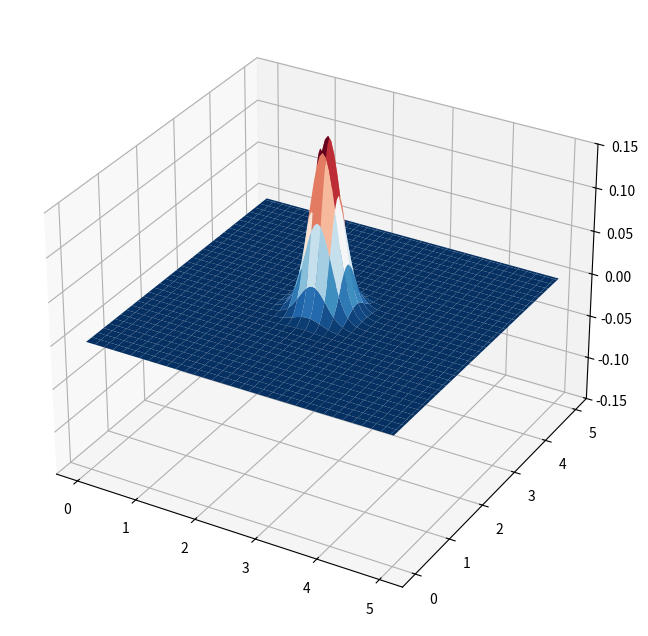

Generate this figure with matplotlib:
import numpy as np
import matplotlib.pyplot as plt

def I(x,y):
    return 0.2*np.exp(-((x-2.5)**2/0.1 + (y-2.5)**2/0.1))

def V(x,y):
    return 0
  
def celer(x,y):
    return 1
    

bound_cond = 1

L_x = 5 
dx = 0.05 
N_x = int(L_x/dx) 
X = np.linspace(0,L_x,N_x+1)
L_y = 5
dy = 0.05 
N_y = int(L_y/dy) 
Y = np.linspace(0,L_y,N_y+1) 

L_t = 10
dt = dt = 0.3*min(dx, dy)   
N_t = int(L_t/dt) 
T = np.linspace(0,L_t,N_t+1)

c = np.zeros((N_x+1,N_y+1), float)
for i in range(0,N_x+1):
    for j in range(0,N_y+1):
        c[i,j] = celer(X[i],Y[j])

Cx2 = (dt/dx)**2
Cy2 = (dt/dy)**2 

if True:
    U = np.zeros((N_x+1,N_x+1,N_t+1),float) 

    u_nm1 = np.zeros((N_x+1,N_y+1),float)   #u_{i,j}^{n-1}
    u_n = np.zeros((N_x+1,N_y+1),float)     # u_{i,j}^{n}
    u_np1 = np.zeros((N_x+1,N_y+1),float)  # u_{i,j}^{n+1}
    V_init = np.zeros((N_x+1,N_y+1),float)
    q = np.zeros((N_x+1, N_y+1), float)

    #t = 0
    for i in range(0, N_x+1):
        for j in range(0, N_y+1):
            q[i,j] = c[i,j]**2
    
    for i in range(0, N_x+1):
        for j in range(0, N_y+1):
            u_n[i,j] = I(X[i],Y[j])
            
    for i in range(0, N_x+1):
        for j in range(0, N_y+1):
            V_init[i,j] = V(X[i],Y[j])
    
    U[:,:,0] = u_n.copy()

    # t = 1
    #without boundary cond
    u_np1[1:N_x,1:N_y] = u_n[1:N_x,1:N_y] + dt*V_init[1:N_x,1:N_y] + 0.5 * Cx2*q[1:N_x, 1: N_y]*(u_n[2:N_x+1, 1: N_y] - 2*u_n[1:N_x, 1: N_y] + u_n[0:N_x-1, 1: N_y]) + Cy2*q[1:N_x, 1: N_y]*(u_n[1:N_x, 2: N_y+1] -2*u_n[1:N_x, 1: N_y] + u_n[1:N_x, 0: N_y-1]) 

    #boundary conditions
    if bound_cond == 1:
        #Dirichlet bound cond
        u_np1[0,:] = 0
        u_np1[-1,:] = 0
        u_np1[:,0] = 0
        u_np1[:,-1] = 0

    u_nm1 = u_n.copy()
    u_n = u_np1.copy()
    U[:,:,1] = u_n.copy()
    
    for n in range(2, N_t):
        
        #calculation at step j+1  
        #without boundary cond           
        u_np1[1:N_x,1:N_y] = 2*u_n[1:N_x,1:N_y] - u_nm1[1:N_x,1:N_y] + Cx2*q[1:N_x, 1: N_y]*(u_n[2:N_x+1, 1: N_y] - 2*u_n[1:N_x, 1: N_y] + u_n[0:N_x-1, 1: N_y]) + Cy2*q[1:N_x, 1: N_y]*(u_n[1:N_x, 2: N_y+1] -2*u_n[1:N_x, 1: N_y] + u_n[1:N_x, 0: N_y-1]) 
        #bound conditions
        if bound_cond == 1:
            #Dirichlet bound cond
            u_np1[0,:] = 0
            u_np1[-1,:] = 0
            u_np1[:,0] = 0
            u_np1[:,-1] = 0
            
        u_nm1 = u_n.copy()      
        u_n = u_np1.copy() 
        U[:,:,n] = u_n.copy()
    
import numpy as np
import matplotlib.pyplot as plt
import matplotlib.animation as animation


def anim_2D(X, Y, L, pas_de_temps, pas_d_images, myzlim = (-0.15, 0.15)):
    fig = plt.figure(figsize = (8, 8), facecolor = "white")
    ax = fig.add_subplot(111, projection='3d')
    SX,SY = np.meshgrid(X,Y)
    surf = ax.plot_surface(SX, SY, L[:,:,0],cmap = plt.cm.RdBu_r)
    ax.set_zlim(myzlim[0], myzlim[1])
    
    # animation function.  This is called sequentially
    def update_surf(num):
        ax.clear()
        surf = ax.plot_surface(SX, SY, L[:,:,pas_d_images*num],cmap = plt.cm.viridis)
        ax.set_zlim(myzlim[0], myzlim[1])
        plt.tight_layout()
        return surf
        
    # call the animator.  blit=True means only re-draw the parts that have changed.
    anim = animation.FuncAnimation(fig, update_surf, frames = L.shape[2]//pas_d_images, interval = 50, blit = False)

    return anim


anim = anim_2D(X,Y,U,dt,5)
plt.show()












